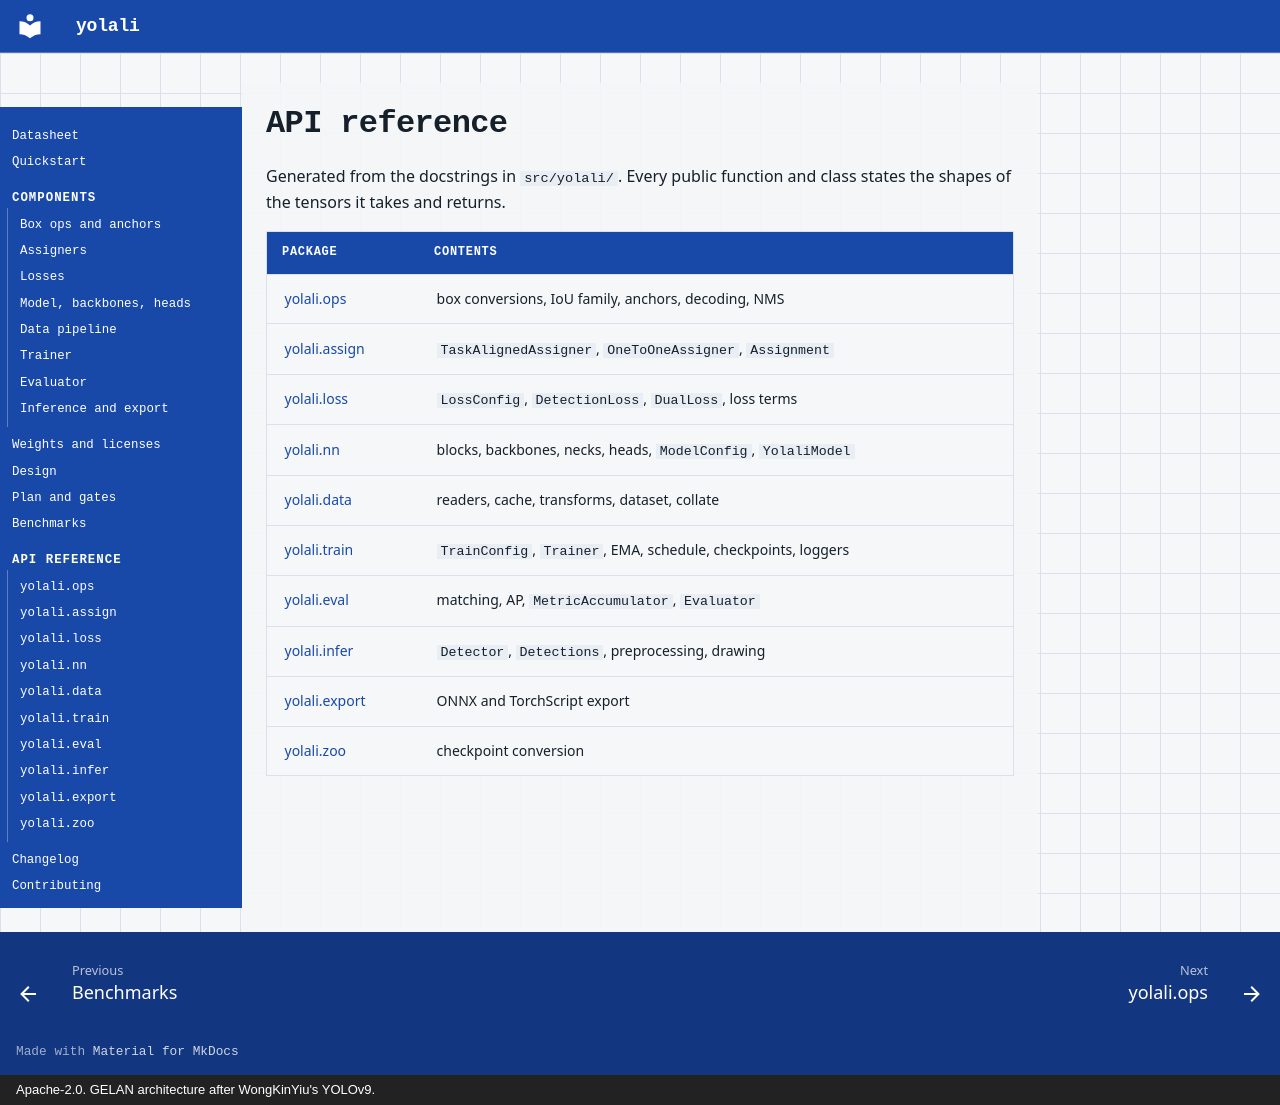

repository: fzn0x/yolali · page: api/index.html · generator: mkdocs · copyright: Apache-2.0. GELAN architecture after WongKinYiu's YOLOv9.

# API reference

Generated from the docstrings in `src/yolali/`. Every public function and
class states the shapes of the tensors it takes and returns.

| Package | Contents |
|---|---|
| [yolali.ops](ops.md) | box conversions, IoU family, anchors, decoding, NMS |
| [yolali.assign](assign.md) | `TaskAlignedAssigner`, `OneToOneAssigner`, `Assignment` |
| [yolali.loss](loss.md) | `LossConfig`, `DetectionLoss`, `DualLoss`, loss terms |
| [yolali.nn](nn.md) | blocks, backbones, necks, heads, `ModelConfig`, `YolaliModel` |
| [yolali.data](data.md) | readers, cache, transforms, dataset, collate |
| [yolali.train](train.md) | `TrainConfig`, `Trainer`, EMA, schedule, checkpoints, loggers |
| [yolali.eval](eval.md) | matching, AP, `MetricAccumulator`, `Evaluator` |
| [yolali.infer](infer.md) | `Detector`, `Detections`, preprocessing, drawing |
| [yolali.export](export.md) | ONNX and TorchScript export |
| [yolali.zoo](zoo.md) | checkpoint conversion |
